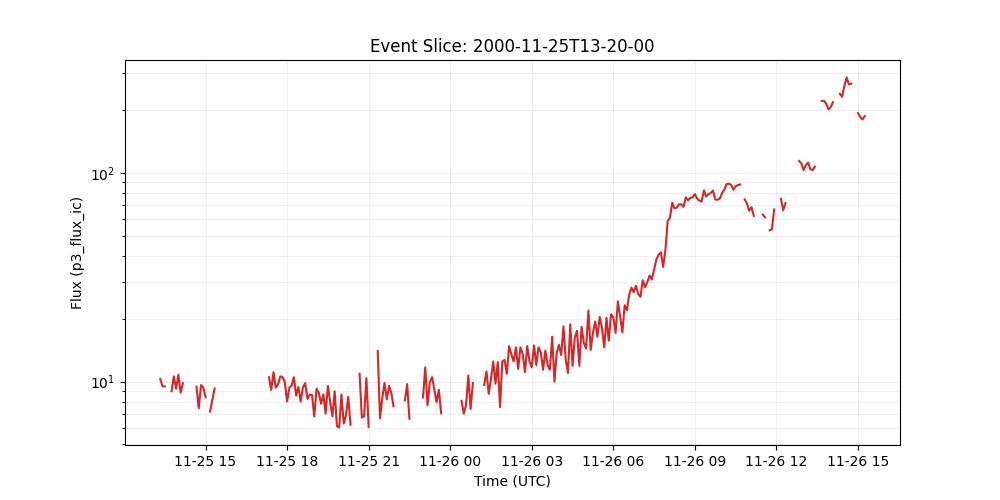

The data file committed next to this chart (first rows):
time_tag, p3_flux_ic
2000-11-25 13:20:00, 10.3
2000-11-25 13:25:00, 9.51
2000-11-25 13:30:00, 9.48
2000-11-25 13:35:00, 
2000-11-25 13:40:00, 
2000-11-25 13:45:00, 8.99
2000-11-25 13:50:00, 10.6
2000-11-25 13:55:00, 9.25
2000-11-25 14:00:00, 10.8
2000-11-25 14:05:00, 8.85
2000-11-25 14:10:00, 9.84
2000-11-25 14:15:00, 
2000-11-25 14:20:00, 
2000-11-25 14:25:00, 8.55
2000-11-25 14:30:00, 
2000-11-25 14:35:00, 
2000-11-25 14:40:00, 9.46
2000-11-25 14:45:00, 7.45
2000-11-25 14:50:00, 9.62
2000-11-25 14:55:00, 9.38
2000-11-25 15:00:00, 8.43
2000-11-25 15:05:00, 
2000-11-25 15:10:00, 7.19
2000-11-25 15:15:00, 8.17
2000-11-25 15:20:00, 9.27
2000-11-25 15:25:00, 
2000-11-25 15:30:00, 
2000-11-25 15:35:00, 
2000-11-25 15:40:00, 
2000-11-25 15:45:00, 
2000-11-25 15:50:00, 
2000-11-25 15:55:00, 
2000-11-25 16:00:00, 
2000-11-25 16:05:00, 
2000-11-25 16:10:00, 
2000-11-25 16:15:00, 
2000-11-25 16:20:00, 
2000-11-25 16:25:00, 
2000-11-25 16:30:00, 
2000-11-25 16:35:00, 
2000-11-25 16:40:00, 
2000-11-25 16:45:00, 
2000-11-25 16:50:00, 
2000-11-25 16:55:00, 
2000-11-25 17:00:00, 
2000-11-25 17:05:00, 11.8
2000-11-25 17:10:00, 
2000-11-25 17:15:00, 
2000-11-25 17:20:00, 10.5
2000-11-25 17:25:00, 9.12
2000-11-25 17:30:00, 11.1
2000-11-25 17:35:00, 9.35
2000-11-25 17:40:00, 9.71
2000-11-25 17:45:00, 10.6
2000-11-25 17:50:00, 10.5
2000-11-25 17:55:00, 9.95
2000-11-25 18:00:00, 8.04
2000-11-25 18:05:00, 9.35
2000-11-25 18:10:00, 9.57
2000-11-25 18:15:00, 10.5
... 253 more rows
